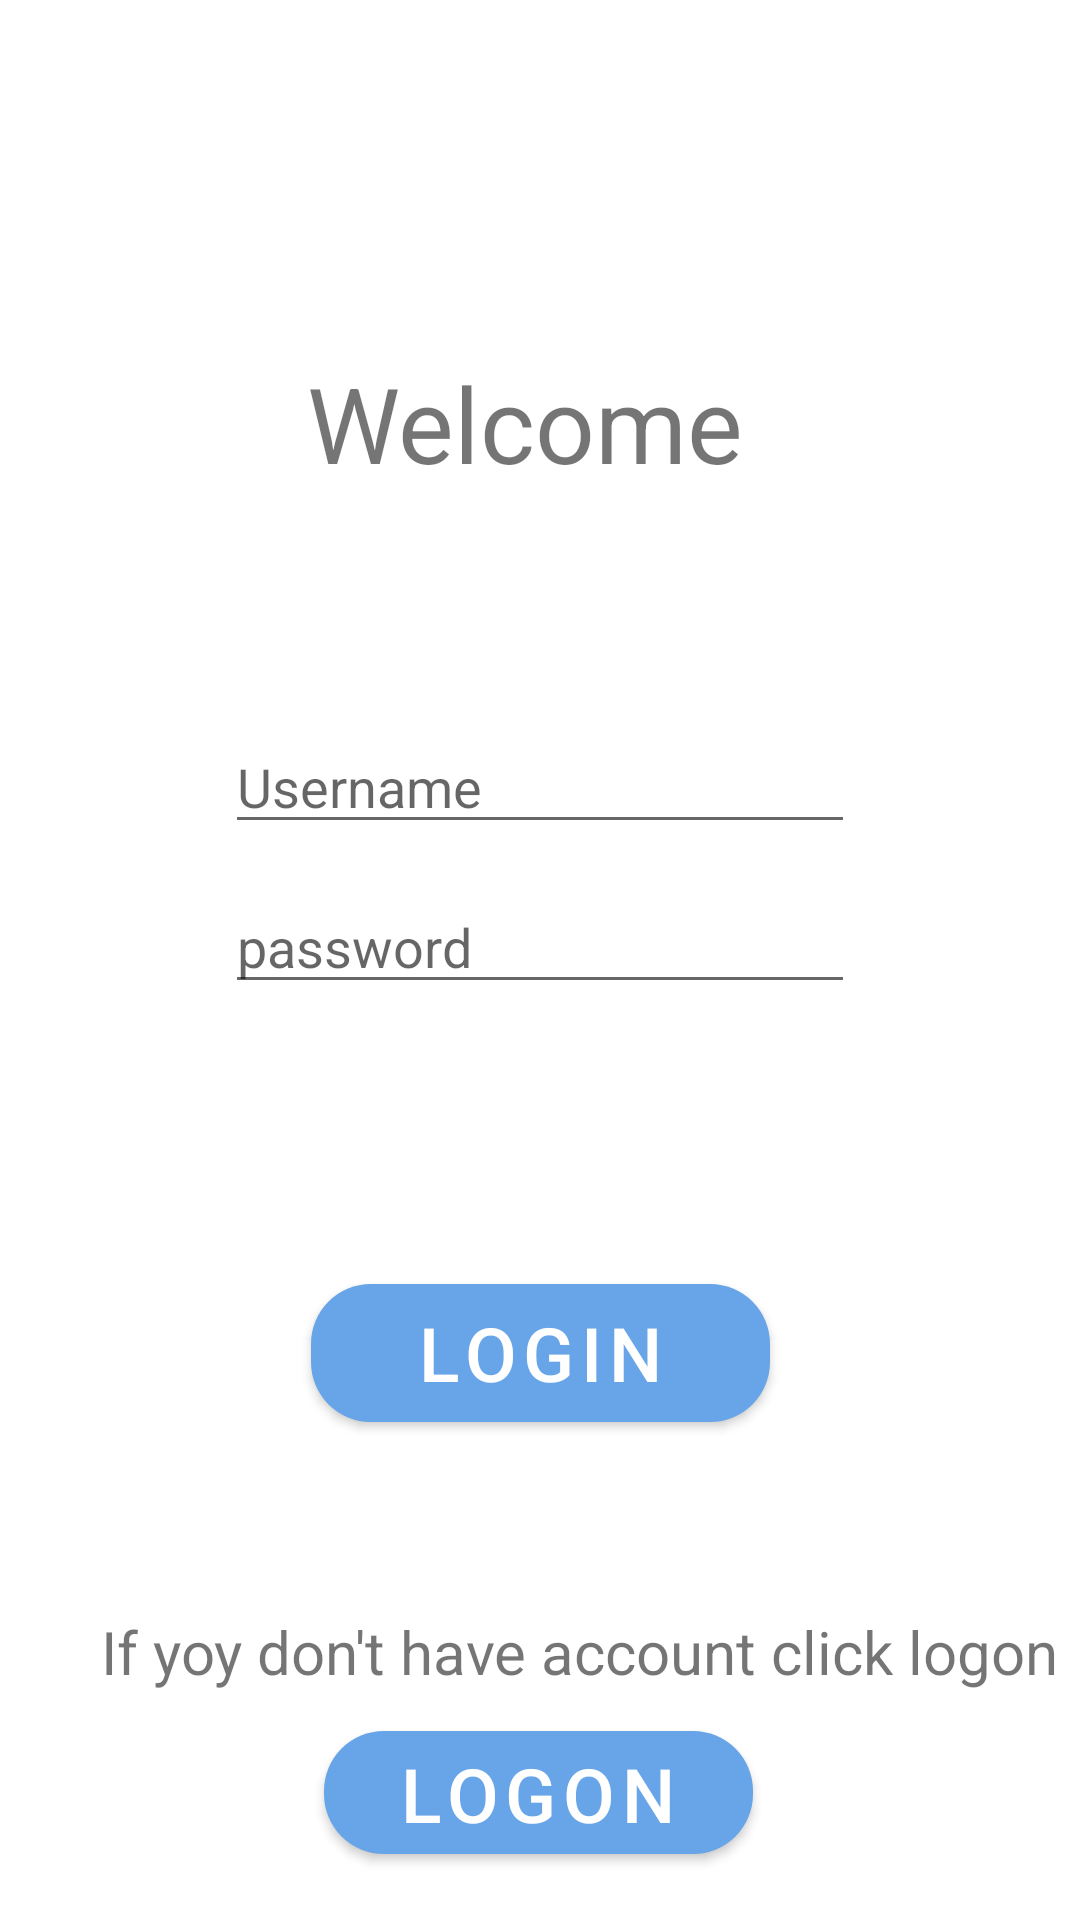

Reconstruct the res/layout file that produces this screen, plus the resources it refers to.
<!-- AndroidManifest.xml: application theme Theme.InstagramCloneApp -->
<!-- res/layout/activity_login.xml -->
<?xml version="1.0" encoding="utf-8"?>
<androidx.constraintlayout.widget.ConstraintLayout xmlns:android="http://schemas.android.com/apk/res/android"
    xmlns:app="http://schemas.android.com/apk/res-auto"
    xmlns:tools="http://schemas.android.com/tools"
    android:layout_width="match_parent"
    android:layout_height="match_parent"
    android:layout_gravity="center"
    android:foregroundGravity="center"
    tools:context=".Login">

    <EditText
        android:id="@+id/editTextTextPersonName"
        android:layout_width="wrap_content"
        android:layout_height="wrap_content"
        android:layout_marginTop="240dp"
        android:ems="10"
        android:hint="Username"
        android:inputType="textPersonName"
        app:layout_constraintEnd_toEndOf="parent"
        app:layout_constraintStart_toStartOf="parent"
        app:layout_constraintTop_toTopOf="parent" />

    <EditText
        android:id="@+id/editTextTextPassword"
        android:layout_width="wrap_content"
        android:layout_height="wrap_content"
        android:layout_marginTop="12dp"
        android:ems="10"
        android:hint="password"
        android:inputType="textPassword"
        app:layout_constraintEnd_toEndOf="parent"
        app:layout_constraintStart_toStartOf="parent"
        app:layout_constraintTop_toBottomOf="@+id/editTextTextPersonName" />

    <TextView
        android:id="@+id/textView"
        android:layout_width="416dp"
        android:layout_height="90dp"
        android:layout_marginTop="96dp"
        android:background="#FFFFFF"
        android:gravity="center"
        android:text="Welcome"
        android:textSize="35sp"
        app:layout_constraintBottom_toTopOf="@+id/editTextTextPersonName"
        app:layout_constraintEnd_toEndOf="parent"
        app:layout_constraintHorizontal_bias="0.6"
        app:layout_constraintStart_toStartOf="parent"
        app:layout_constraintTop_toTopOf="parent"
        app:layout_constraintVertical_bias="0.0" />

    <com.google.android.material.button.MaterialButton

        android:id="@+id/button"
        android:layout_width="153dp"
        android:layout_height="58dp"
        android:layout_marginBottom="160dp"
        android:onClick="login"
        android:text="Login"
        android:textSize="25dp"

        app:backgroundTint="#67A5E8"
        app:cornerRadius="20dp"
        app:layout_constraintBottom_toBottomOf="parent"
        app:layout_constraintEnd_toEndOf="parent"
        app:layout_constraintStart_toStartOf="parent"
        app:layout_constraintTop_toBottomOf="@+id/editTextTextPassword"
        app:layout_constraintVertical_bias="1.0" />

    <com.google.android.material.button.MaterialButton

        android:id="@+id/button2"
        android:layout_width="143dp"
        android:layout_height="53dp"
        android:layout_marginBottom="16dp"
        android:onClick="logon"
        android:text="logon"

        android:textSize="25dp"
        app:backgroundTint="#67A5E8"
        app:cornerRadius="20dp"
        app:layout_constraintBottom_toBottomOf="parent"
        app:layout_constraintEnd_toEndOf="parent"
        app:layout_constraintHorizontal_bias="0.498"
        app:layout_constraintStart_toStartOf="parent" />

    <TextView
        android:id="@+id/textView2"
        android:layout_width="418dp"
        android:layout_height="67dp"
        android:layout_marginBottom="56dp"
        android:gravity="center"
        android:text="If yoy don't have account click logon"
        android:textSize="20dp"
        app:layout_constraintBottom_toBottomOf="parent"
        app:layout_constraintEnd_toEndOf="parent"
        app:layout_constraintHorizontal_bias="0.285"
        app:layout_constraintStart_toStartOf="parent" />
</androidx.constraintlayout.widget.ConstraintLayout>
<!-- resources referenced by this layout -->
<resources>
  <style name="Theme.InstagramCloneApp" parent="Theme.MaterialComponents.Light">
          
          <item name="colorPrimary">@color/purple_500</item>
          <item name="colorPrimaryVariant">@color/purple_700</item>
          <item name="colorOnPrimary">@color/white</item>
          
          <item name="colorSecondary">@color/teal_200</item>
          <item name="colorSecondaryVariant">@color/teal_700</item>
          <item name="colorOnSecondary">@color/black</item>
          
          <item name="android:statusBarColor" tools:targetApi="l">?attr/colorPrimaryVariant</item>
          
      </style>
  <color name="purple_500">#67A5E8</color>
  <color name="purple_700">#050709</color>
  <color name="white">#FFFFFFFF</color>
  <color name="teal_200">#FF03DAC5</color>
  <color name="teal_700">#FF018786</color>
  <color name="black">#FF000000</color>
</resources>
